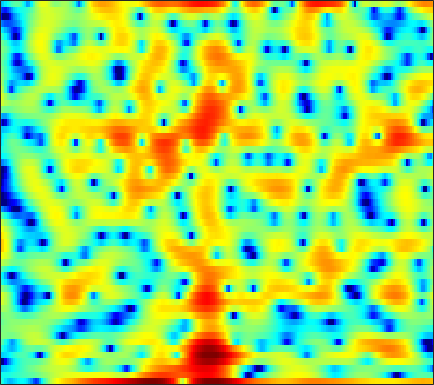

Source data for this figure (header and first rows):
-2.6274, -3.9074, -5.5832, -6.8461, -7.2478, -6.9529, -6.2167, -5.616, -4.9325, -4.5368, -4.5637, -4.8624, -5.6802, -7.0216, -8.4139, -10.724, -12.034, -10.875, -7.7837, -4.8598, -2.4514, -0.9626, 0.67666, 1.9798
-4.032, -3.981, -3.873, -3.719, -3.579, -3.347, -3.083, -2.881, -2.605, -2.34, -2.097, -1.927, -1.718, -1.522, -1.373, -1.158, -0.9113, -0.6927, -0.3612, 0.01685, 0.4348, 0.7639, 1.206, 1.64
-7.154, -6.837, -6.364, -5.825, -5.386, -4.792, -4.194, -3.748, -3.183, -2.653, -2.157, -1.812, -1.384, -0.9825, -0.6959, -0.3231, 0.04187, 0.3095, 0.6632, 1.012, 1.345, 1.591, 1.896, 2.167
-20.46, -18.08, -13.76, -10.52, -8.689, -6.765, -5.292, -4.411, -3.481, -2.791, -2.282, -2.011, -1.773, -1.648, -1.603, -1.551, -1.439, -1.286, -0.9432, -0.4366, 0.2168, 0.7634, 1.518, 2.232
-6.2, -6.193, -5.86, -5.255, -4.713, -3.959, -3.238, -2.768, -2.243, -1.881, -1.724, -1.78, -2.12, -2.876, -3.8, -5.709, -8.914, -13.22, -25.46, -12.54, -6.494, -3.648, -0.9326, 1.058
-2.92, -3.774, -5.013, -6.251, -7.001, -7.413, -6.86, -5.979, -4.595, -3.302, -2.257, -1.677, -1.145, -0.8877, -0.8494, -0.9594, -1.155, -1.266, -1.238, -0.9028, -0.2901, 0.2824, 1.072, 1.787
-0.9107, -1.932, -3.575, -5.566, -7.123, -8.388, -7.51, -5.933, -3.741, -1.89, -0.4326, 0.4244, 1.302, 1.929, 2.265, 2.559, 2.705, 2.733, 2.68, 2.535, 2.296, 2.05, 1.601, 0.999
0.2537, 0.08946, -0.1373, -0.3264, -0.4001, -0.3774, -0.1919, 0.03349, 0.4141, 0.8633, 1.313, 1.631, 1.989, 2.255, 2.385, 2.453, 2.412, 2.299, 2.03, 1.596, 0.9785, 0.3692, -0.6723, -2.035
-0.3971, -0.1924, 0.0373, 0.2386, 0.3723, 0.5413, 0.7009, 0.8224, 0.9861, 1.152, 1.308, 1.416, 1.536, 1.617, 1.652, 1.639, 1.555, 1.437, 1.2, 0.8556, 0.391, -0.04735, -0.7455, -1.585
-1.027, -0.6251, -0.2195, 0.0608, 0.1997, 0.3117, 0.3621, 0.3799, 0.3935, 0.4107, 0.4292, 0.456, 0.5111, 0.5921, 0.6597, 0.7518, 0.8247, 0.8533, 0.8607, 0.8142, 0.7084, 0.582, 0.3494, 0.02917
-0.4915, -0.164, 0.06679, 0.08394, -0.03025, -0.302, -0.6822, -1.001, -1.444, -1.842, -2.109, -2.192, -2.131, -1.899, -1.631, -1.199, -0.7336, -0.3968, 0.02819, 0.4043, 0.738, 0.9496, 1.188, 1.354
1.375, 1.29, 0.9449, 0.3357, -0.2943, -1.361, -2.728, -3.954, -5.858, -7.852, -9.437, -9.896, -9.264, -7.778, -6.6, -5.141, -3.901, -3.085, -2.13, -1.315, -0.5781, -0.05628, 0.6452, 1.365
3.185, 2.703, 1.842, 0.7098, -0.3515, -2.111, -4.301, -6.293, -9.504, -13.64, -18.75, -20.43, -17.09, -13.42, -11.24, -8.958, -7.305, -6.424, -5.656, -5.21, -4.861, -4.412, -3.351, -1.721
3.407, 2.773, 1.742, 0.469, -0.6611, -2.424, -4.489, -6.26, -9.072, -12.41, -16.04, -18.7, -19.21, -15.97, -13.41, -10.67, -8.773, -7.935, -7.721, -8.672, -11.6, -16.72, -18.2, -8.005
0.6979, 0.08186, -0.8975, -2.027, -2.937, -4.222, -5.604, -6.718, -8.319, -10.06, -11.9, -12.94, -13.05, -11.54, -9.978, -8.011, -6.447, -5.543, -4.644, -4.043, -3.568, -3.093, -2.158, -0.8092
-3.021, -3.86, -5.258, -6.803, -7.85, -8.8, -8.985, -8.741, -8.181, -7.641, -7.095, -6.623, -5.902, -5.115, -4.463, -3.53, -2.637, -2.019, -1.249, -0.5494, 0.1041, 0.575, 1.237, 1.911
-4.039, -5.262, -7.701, -11.66, -16.71, -27.3, -15.63, -11.49, -8.232, -6.115, -4.535, -3.592, -2.556, -1.647, -1.042, -0.3303, 0.3306, 0.7778, 1.297, 1.733, 2.105, 2.326, 2.551, 2.712
-1, -1.64, -2.667, -3.732, -4.378, -4.822, -4.635, -4.146, -3.307, -2.413, -1.523, -0.9282, -0.2097, 0.442, 0.8885, 1.396, 1.822, 2.1, 2.385, 2.567, 2.643, 2.621, 2.447, 2.101
2.144, 1.767, 1.184, 0.5753, 0.1391, -0.3478, -0.678, -0.8347, -0.8812, -0.7498, -0.5242, -0.299, 0.06109, 0.4115, 0.665, 0.9872, 1.244, 1.389, 1.529, 1.604, 1.566, 1.46, 1.185, 0.6729
4.61, 4.125, 3.331, 2.393, 1.609, 0.5154, -0.5744, -1.324, -2.065, -2.417, -2.398, -2.191, -1.763, -1.347, -1.111, -0.8671, -0.7245, -0.6748, -0.618, -0.5373, -0.412, -0.2962, -0.1506, -0.1054
6.603, 5.89, 4.692, 3.175, 1.783, -0.5006, -3.416, -6.152, -10.34, -11.7, -8.921, -6.856, -5.023, -3.946, -3.541, -3.51, -3.955, -4.517, -5.398, -5.908, -5.347, -4.321, -2.701, -1.216
6.785, 5.971, 4.662, 3.062, 1.648, -0.5702, -3.179, -5.386, -8.06, -9.076, -8.185, -7.13, -6.077, -5.535, -5.439, -5.874, -7.031, -8.533, -12.09, -18.66, -15.75, -10.32, -5.715, -2.727
5.646, 4.861, 3.69, 2.382, 1.336, -0.1183, -1.601, -2.62, -3.834, -4.77, -5.367, -5.718, -5.977, -6.154, -6.289, -6.423, -6.579, -6.68, -6.68, -6.352, -5.448, -4.458, -2.921, -1.369
4.415, 3.633, 2.513, 1.334, 0.4244, -0.8076, -2.021, -2.908, -4.071, -5.183, -6.285, -7.048, -7.919, -8.447, -8.524, -8.075, -7.139, -6.277, -5.007, -3.729, -2.474, -1.548, -0.3862, 0.6759
2.634, 1.746, 0.521, -0.7308, -1.675, -2.887, -4.037, -4.897, -5.96, -7.145, -8.607, -9.986, -12.88, -17.46, -20.88, -15.72, -10.29, -7.413, -4.524, -2.3, -0.5369, 0.5473, 1.744, 2.678
-1.157, -2.254, -3.768, -5.362, -6.609, -8.225, -9.529, -10.06, -10.18, -9.923, -9.693, -9.775, -10.19, -10.56, -10.25, -8.621, -6.139, -4.261, -2.005, -0.1253, 1.407, 2.341, 3.324, 4.029
-7.891, -9.027, -10.44, -12.02, -13.63, -17.14, -24.79, -34.58, -18.85, -13.42, -10.22, -8.593, -6.766, -5.323, -4.29, -2.949, -1.588, -0.5844, 0.6616, 1.773, 2.674, 3.23, 3.791, 4.149
-20.97, -21.52, -18.47, -16.23, -15.27, -14.56, -13.99, -13.12, -11.38, -9.164, -7.001, -5.505, -3.774, -2.263, -1.293, -0.1273, 0.8762, 1.536, 2.28, 2.858, 3.272, 3.458, 3.562, 3.507
-18.36, -18.28, -16.44, -14.1, -12.5, -10.58, -8.906, -7.609, -6.016, -4.423, -2.954, -1.856, -0.5629, 0.5814, 1.322, 2.152, 2.807, 3.176, 3.504, 3.627, 3.578, 3.394, 2.966, 2.32
-15.08, -14.11, -12.53, -10.71, -9.316, -7.476, -5.699, -4.444, -2.879, -1.433, -0.1393, 0.7334, 1.742, 2.568, 3.084, 3.597, 3.921, 4.03, 3.994, 3.757, 3.296, 2.796, 1.882, 0.6196
-17.47, -15.27, -12.66, -10.32, -8.62, -6.508, -4.519, -3.185, -1.565, -0.1493, 1.07, 1.824, 2.636, 3.244, 3.543, 3.759, 3.744, 3.598, 3.23, 2.692, 1.968, 1.352, 0.4212, -0.6307
-18.53, -17.27, -14.5, -11.24, -8.956, -6.222, -3.912, -2.429, -0.7078, 0.6875, 1.807, 2.465, 3.128, 3.519, 3.628, 3.535, 3.163, 2.698, 1.837, 0.7122, -0.5534, -1.495, -2.462, -2.882
-24.93, -24.61, -16.06, -10.9, -8.063, -5.1, -2.724, -1.302, 0.3178, 1.552, 2.505, 3.013, 3.487, 3.652, 3.611, 3.288, 2.657, 1.928, 0.5334, -1.496, -4.455, -7.807, -14.9, -13.37
-9.151, -8.832, -7.674, -6.052, -4.766, -3.124, -1.66, -0.6797, 0.4083, 1.277, 1.897, 2.23, 2.458, 2.483, 2.373, 2.033, 1.465, 0.8795, -0.1351, -1.458, -3.019, -4.219, -5.3, -4.984
-4.912, -4.609, -4.016, -3.274, -2.66, -1.828, -1.087, -0.573, -0.05657, 0.3429, 0.5749, 0.6847, 0.6732, 0.5795, 0.4089, 0.1161, -0.2562, -0.5438, -0.8978, -1.183, -1.335, -1.333, -1.113, -0.6258
-3.875, -3.345, -2.623, -1.936, -1.472, -0.9663, -0.5803, -0.4283, -0.3433, -0.429, -0.6017, -0.8288, -1.129, -1.516, -1.837, -2.298, -2.743, -3.008, -3.134, -2.821, -2.116, -1.387, -0.3063, 0.7839
-5.466, -4.018, -2.586, -1.566, -1.055, -0.6746, -0.6098, -0.786, -1.238, -1.99, -2.915, -3.646, -4.449, -5.064, -5.407, -6.1, -7.34, -8.836, -11.19, -10.66, -6.696, -3.882, -0.907, 1.317
-6.006, -4.856, -3.653, -2.821, -2.404, -2.143, -2.328, -2.737, -3.894, -5.774, -8.803, -12.06, -16.2, -13.72, -11.26, -9.442, -9.091, -9.572, -10.56, -9.558, -6.169, -3.503, -0.5749, 1.664
-6.556, -6.72, -6.417, -5.753, -5.177, -4.559, -4.28, -4.396, -5.051, -6.336, -8.202, -9.788, -11.15, -10.33, -8.928, -7.186, -5.86, -5.052, -4.046, -2.939, -1.631, -0.5667, 0.8466, 2.137
-12.99, -17.02, -15.02, -10.32, -7.982, -5.909, -4.631, -4.093, -3.702, -3.671, -3.83, -3.893, -3.93, -3.705, -3.397, -2.872, -2.261, -1.817, -1.196, -0.537, 0.1412, 0.6672, 1.39, 2.107
-6.796, -8.105, -7.982, -6.464, -5.176, -3.716, -2.64, -2.05, -1.446, -1.038, -0.7876, -0.6344, -0.483, -0.3452, -0.2571, -0.1424, -0.04171, 0.01991, 0.07268, 0.1444, 0.2344, 0.3394, 0.5713, 0.9158
0.1864, -0.3614, -0.7982, -0.8689, -0.7595, -0.4768, -0.1093, 0.1898, 0.5242, 0.8308, 1.092, 1.204, 1.327, 1.338, 1.283, 1.108, 0.7742, 0.4355, -0.1738, -0.9704, -1.841, -2.433, -2.917, -2.79
3.059, 2.432, 1.705, 1.16, 0.8864, 0.7131, 0.7554, 0.8924, 1.139, 1.413, 1.68, 1.84, 1.967, 1.976, 1.887, 1.589, 1.045, 0.4135, -0.7843, -2.612, -5.38, -8.524, -15.06, -13.98
3.725, 2.639, 1.17, -0.1765, -0.9198, -1.357, -1.192, -0.819, -0.1237, 0.5369, 1.077, 1.443, 1.773, 2.001, 2.07, 2.012, 1.752, 1.367, 0.5665, -0.6154, -2.219, -3.612, -5.099, -5.144
2.761, 0.9287, -2.276, -6.784, -11.19, -12.57, -8.08, -5.652, -3.519, -2.174, -1.306, -0.8442, -0.2984, 0.2094, 0.6004, 1.128, 1.577, 1.844, 2.016, 2.027, 1.877, 1.738, 1.574, 1.499
1.787, 0.1281, -2.477, -5.465, -7.434, -8.475, -7.714, -6.865, -6.074, -5.788, -5.913, -6.231, -6.397, -5.87, -4.819, -2.998, -1.22, -0.05416, 1.212, 2.137, 2.799, 3.146, 3.433, 3.542
1.116, 0.05949, -1.45, -2.95, -3.99, -5.159, -6.086, -6.662, -7.511, -8.674, -10.6, -12.94, -19.95, -24.87, -14.2, -8.001, -4.207, -2.19, -0.152, 1.338, 2.416, 2.99, 3.517, 3.802
0.0463, -0.7489, -2.023, -3.458, -4.62, -6.167, -7.601, -8.507, -9.3, -9.729, -10.02, -10.12, -9.918, -8.987, -7.593, -5.336, -3.111, -1.632, 0.01657, 1.316, 2.269, 2.791, 3.27, 3.542
-0.563, -1.291, -2.625, -4.404, -6.091, -8.942, -12.58, -15.4, -15.89, -12.88, -9.976, -8.252, -6.317, -4.619, -3.409, -1.885, -0.5027, 0.4188, 1.469, 2.255, 2.792, 3.035, 3.183, 3.154
-0.07278, -0.7154, -1.919, -3.523, -5.033, -7.562, -10.59, -12.68, -12.83, -10.04, -7.162, -5.351, -3.267, -1.49, -0.3562, 0.9234, 1.974, 2.597, 3.193, 3.497, 3.517, 3.348, 2.853, 2.114
0.4226, -0.1449, -1.11, -2.256, -3.145, -4.261, -5.103, -5.411, -5.227, -4.419, -3.164, -2.106, -0.65, 0.717, 1.631, 2.685, 3.482, 3.909, 4.193, 4.157, 3.725, 3.107, 1.813, -0.1382
-0.173, -0.9037, -2.046, -3.362, -4.386, -5.636, -6.465, -6.584, -6.004, -4.767, -3.146, -1.884, -0.2964, 1.133, 2.059, 3.084, 3.832, 4.198, 4.424, 4.31, 3.806, 3.137, 1.819, -0.09959
-1.981, -2.966, -4.53, -6.471, -8.351, -11.73, -16.92, -19.83, -14.24, -9.145, -5.689, -3.636, -1.444, 0.2908, 1.366, 2.498, 3.35, 3.789, 4.133, 4.176, 3.941, 3.583, 2.871, 1.931
-4.818, -5.797, -7.182, -8.65, -9.863, -11.58, -13.02, -13.11, -11.41, -8.719, -6.067, -4.306, -2.314, -0.6895, 0.3414, 1.477, 2.354, 2.863, 3.323, 3.566, 3.602, 3.505, 3.221, 2.799
-8.726, -9.881, -10.89, -11.18, -10.98, -10.49, -9.714, -8.956, -7.752, -6.328, -4.855, -3.776, -2.4, -1.118, -0.2683, 0.7369, 1.557, 2.069, 2.597, 2.966, 3.162, 3.204, 3.145, 2.969
-14.31, -18.76, -23.41, -17.63, -14.21, -11.12, -8.972, -7.729, -6.326, -5.115, -4.038, -3.299, -2.319, -1.341, -0.6257, 0.2865, 1.132, 1.67, 2.278, 2.708, 2.974, 3.071, 3.088, 2.993
-11.17, -12.52, -13.05, -11.59, -9.933, -7.867, -6.238, -5.336, -4.444, -3.939, -3.596, -3.366, -2.942, -2.248, -1.493, -0.3256, 0.8433, 1.608, 2.398, 2.901, 3.142, 3.171, 3.041, 2.803
-7.035, -6.272, -5.174, -4.054, -3.221, -2.256, -1.583, -1.312, -1.411, -2.113, -3.615, -5.308, -7.917, -7.519, -4.868, -1.484, 0.9429, 2.24, 3.33, 3.838, 3.796, 3.444, 2.615, 1.552
